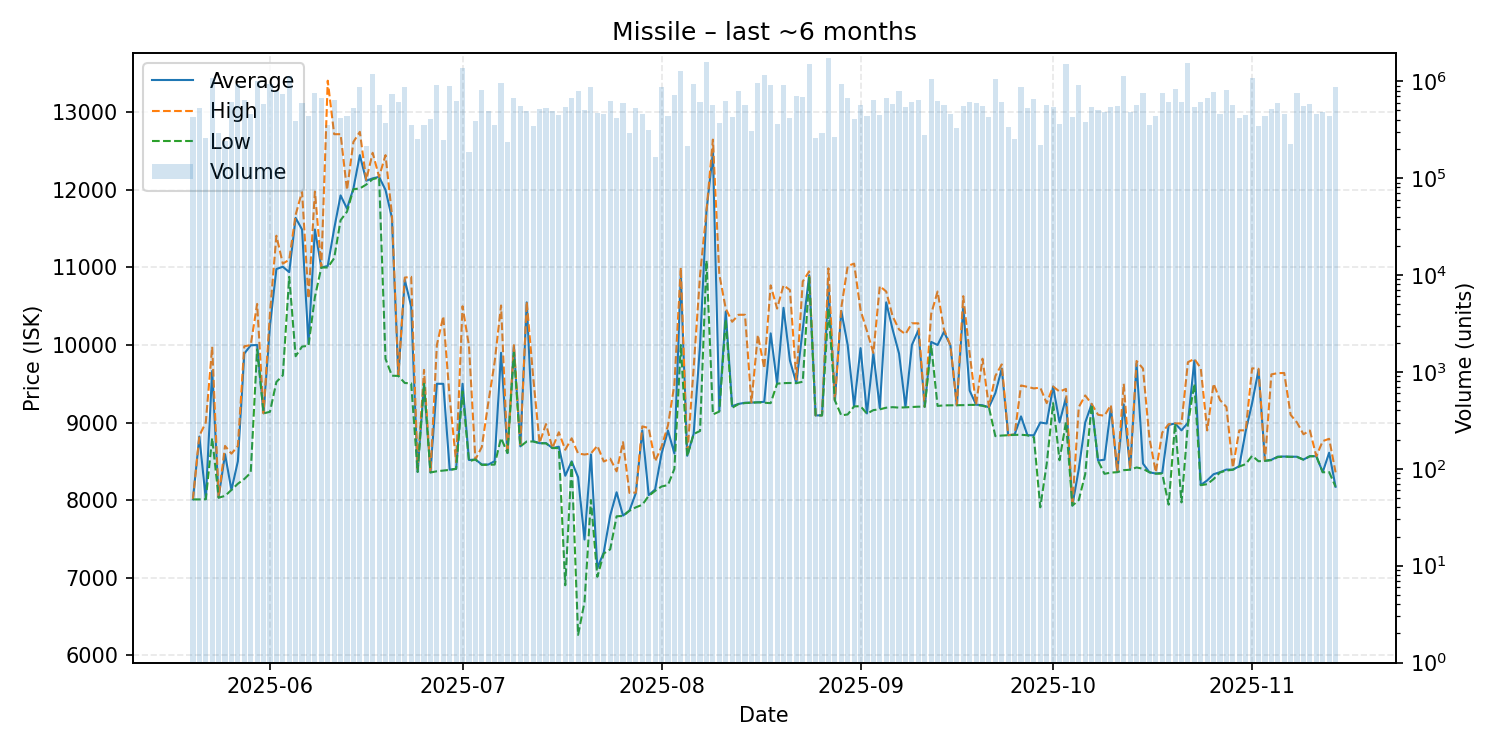

The table this chart was drawn from, first rows:
date, average, highest, lowest, order_count, volume
2025-05-20, 8009, 8010, 8008, 44, 424131
2025-05-21, 8819, 8829, 8008, 50, 534294
2025-05-22, 8013, 9000, 8010, 27, 256379
2025-05-23, 9666, 9977, 8800, 65, 1068069
2025-05-24, 8032, 8035, 8030, 39, 294916
2025-05-25, 8591, 8698, 8053, 21, 242135
2025-05-26, 8130, 8598, 8130, 46, 609862
2025-05-27, 8500, 8697, 8210, 63, 934769
2025-05-28, 9889, 9984, 8271, 50, 640035
2025-05-29, 9996, 9999, 8352, 34, 463412
2025-05-30, 10000, 10530, 9944, 61, 1010866
2025-05-31, 9119, 9119, 9118, 45, 579573
2025-06-01, 10250, 10410, 9138, 72, 936420
2025-06-02, 10980, 11410, 9523, 45, 788265
2025-06-03, 11010, 11050, 9608, 44, 742120
2025-06-04, 10940, 11100, 10880, 75, 1131716
2025-06-05, 11640, 11680, 9855, 32, 385289
2025-06-06, 11490, 11980, 9980, 47, 601139
2025-06-07, 10020, 10600, 9990, 44, 433803
2025-06-08, 11490, 11980, 10620, 64, 749381
2025-06-09, 11000, 11010, 11000, 54, 675820
2025-06-10, 11020, 13410, 11000, 32, 349183
2025-06-11, 11500, 12720, 11120, 37, 645496
2025-06-12, 11930, 12720, 11610, 37, 419138
2025-06-13, 11760, 12000, 11720, 34, 438279
2025-06-14, 12020, 12620, 12010, 37, 534662
2025-06-15, 12450, 12750, 12020, 66, 864869
2025-06-16, 12120, 12130, 12070, 27, 216731
2025-06-17, 12150, 12480, 12140, 50, 1179293
2025-06-18, 12170, 12170, 12160, 29, 573920
2025-06-19, 12000, 12450, 9821, 38, 366871
2025-06-20, 11640, 11680, 9604, 46, 738758
2025-06-21, 9601, 9604, 9601, 43, 606364
2025-06-22, 10840, 10870, 9510, 44, 877440
2025-06-23, 10500, 10880, 9505, 39, 348788
2025-06-24, 8363, 8400, 8363, 22, 252533
2025-06-25, 9500, 9679, 9499, 25, 351644
2025-06-26, 8357, 8360, 8355, 39, 405841
2025-06-27, 9500, 10000, 8371, 72, 903934
2025-06-28, 9499, 10370, 8380, 21, 245237
2025-06-29, 8391, 9316, 8389, 46, 901997
2025-06-30, 8403, 8487, 8402, 53, 620996
2025-07-01, 9500, 10500, 9401, 61, 1352822
2025-07-02, 8516, 9990, 8500, 18, 187771
2025-07-03, 8523, 8523, 8523, 38, 388420
2025-07-04, 8459, 8684, 8453, 60, 818496
2025-07-05, 8457, 9249, 8455, 44, 490210
2025-07-06, 8501, 9780, 8457, 38, 353902
2025-07-07, 9900, 10510, 8800, 48, 961010
2025-07-08, 8606, 8606, 8606, 18, 236718
2025-07-09, 9978, 9998, 9901, 50, 673434
2025-07-10, 8692, 8692, 8691, 42, 552235
2025-07-11, 10550, 10560, 8755, 30, 488044
2025-07-12, 8760, 9590, 8755, 29, 341280
2025-07-13, 8733, 8737, 8733, 41, 521640
2025-07-14, 8735, 8980, 8730, 34, 524138
2025-07-15, 8670, 8670, 8670, 38, 487110
2025-07-16, 8688, 8874, 8670, 40, 448547
2025-07-17, 8313, 8649, 6900, 42, 538171
2025-07-18, 8499, 8796, 8489, 59, 673411
... 119 more rows
